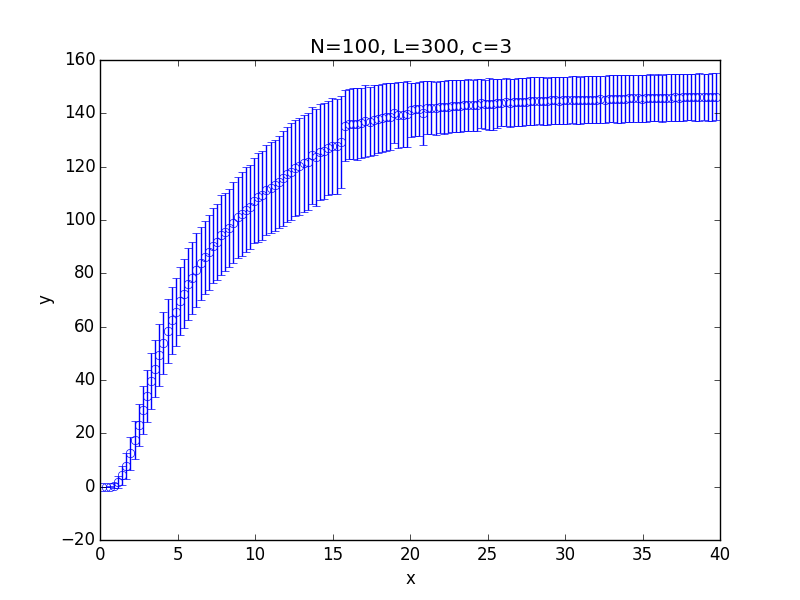

Values plotted in this chart, from the file beside it:
x; 0.100000; 0.366000; 0.632000; 0.898000; 1.164000; 1.430000; 1.696000; 1.962000; 2.228000; 2.494000; 2.760000; 3.026000; 3.292000; 3.558000; 3.824000; 4.090000; 4.356000; 4.622000; 4.888000; 5.154000; 5.420000; 5.686000; 5.952000
y; 0.000000; 0.000000; 0.03225; 0.4056; 1.657; 4.206; 7.635; 12.49; 17.44; 23.01; 28.73; 33.93; 39.64; 44.26; 49.42; 53.95; 58.43; 62.39; 65.51; 69.74; 72.38; 76.01; 78.31
std; 0.000000; 0.000000; 0.2891; 1.064; 2.206; 3.459; 4.817; 6.158; 7.055; 7.907; 8.977; 9.754; 10.35; 10.75; 11.51; 11.63; 12.11; 12.49; 12.73; 12.79; 13.04; 13.41; 13.39
